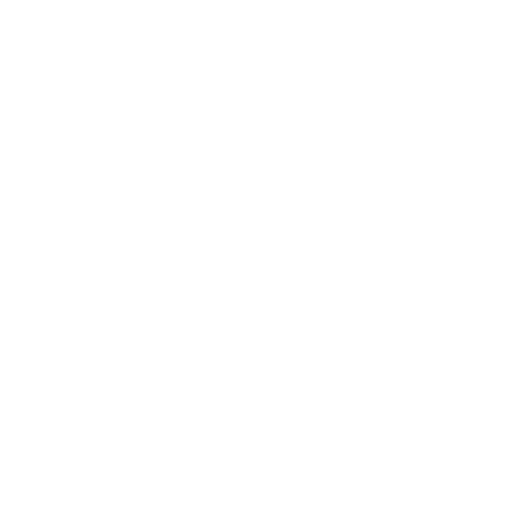
t = 0.00 s
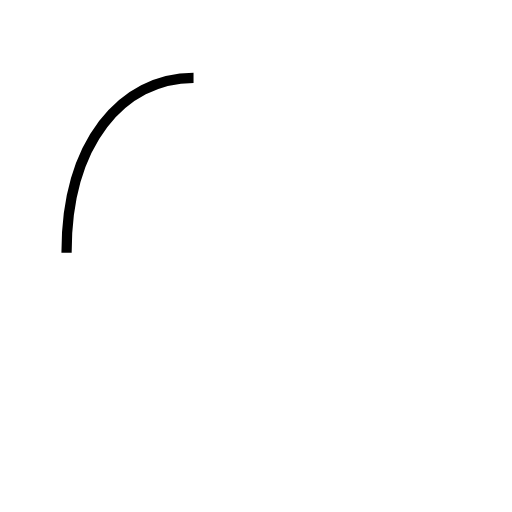
t = 0.71 s
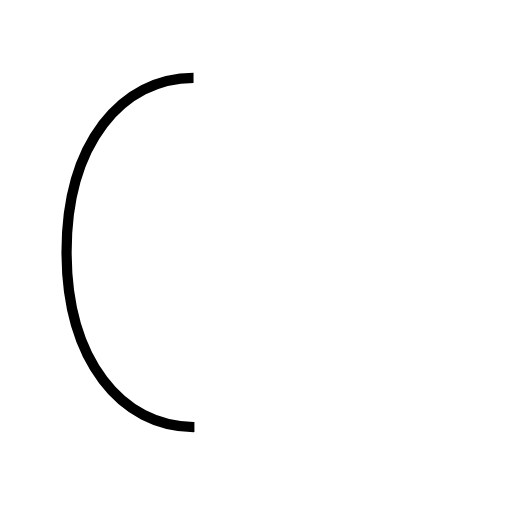
t = 1.41 s
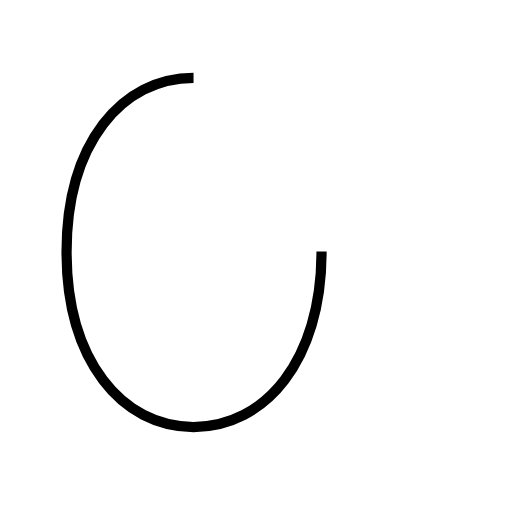
t = 2.12 s
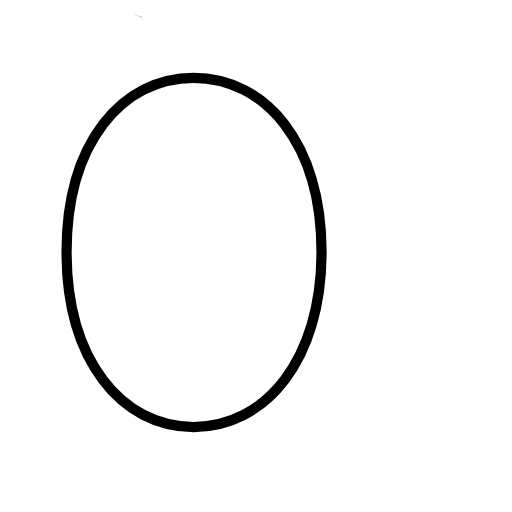
t = 2.83 s
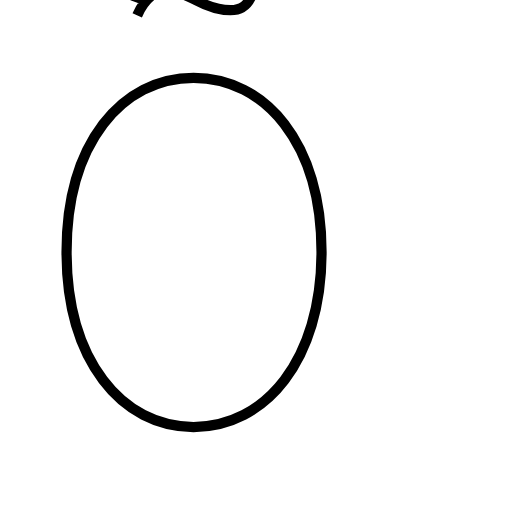
t = 3.66 s

The animated SVG that drew these frames (rendered in a browser with its animation timeline set to each time). Animation: 2 SMIL elements (animate=2); one cycle of 3.66 s.

<?xml version='1.0' encoding='utf-8'?>
<svg viewBox="0.0 -6.0 50.0 50.0" version="1.1" xmlns="http://www.w3.org/2000/svg"><rect x="-1000" y="-1000" width="2000" height="2000" stroke="white" fill="white" /><g style="fill:none;stroke:#000000;stroke-width:1"><path d="M 18.9 -36.4 C 11.9 -36.4 6.5 -30.0 6.5 -19.4 C 6.5 -8.8 11.9 -2.3 18.9 -2.3 C 25.9 -2.3 31.4 -8.8 31.4 -19.4 C 31.4 -30.0 25.9 -36.4 18.9 -36.4 Z " transform="translate(0.0 38.0)" stroke-dasharray="94.25004377981318" stroke-dashoffset="94.25004377981318"><animate attributeName="stroke-dashoffset" from="94.25004377981318" to="0" dur="2.8275013133943956s" begin="0s; anim_end.end" fill="freeze" id="anim0" /></path><path d="M 13.4 -42.5 C 14.3 -44.6 15.7 -45.0 16.2 -45.0 C 16.9 -45.0 17.9 -44.6 19.1 -44.0 C 20.6 -43.2 21.9 -43.0 22.5 -43.0 C 23.6 -43.0 24.2 -43.5 24.6 -44.5 C 24.9 -45.2 24.4 -45.9 23.9 -45.9 C 23.6 -45.9 23.1 -46.0 22.9 -45.8 C 22.1 -45.0 21.1 -44.8 19.6 -45.5 C 18.1 -46.1 17.1 -46.4 16.1 -46.4 C 14.8 -46.4 13.8 -45.5 13.2 -43.8" transform="translate(0.0 38.0)" stroke-dasharray="27.621559001479323" stroke-dashoffset="27.621559001479323"><animate attributeName="stroke-dashoffset" from="27.621559001479323" to="0" dur="0.8286467700443797s" begin="anim0.end" fill="freeze" id="anim_end" /></path></g></svg>
